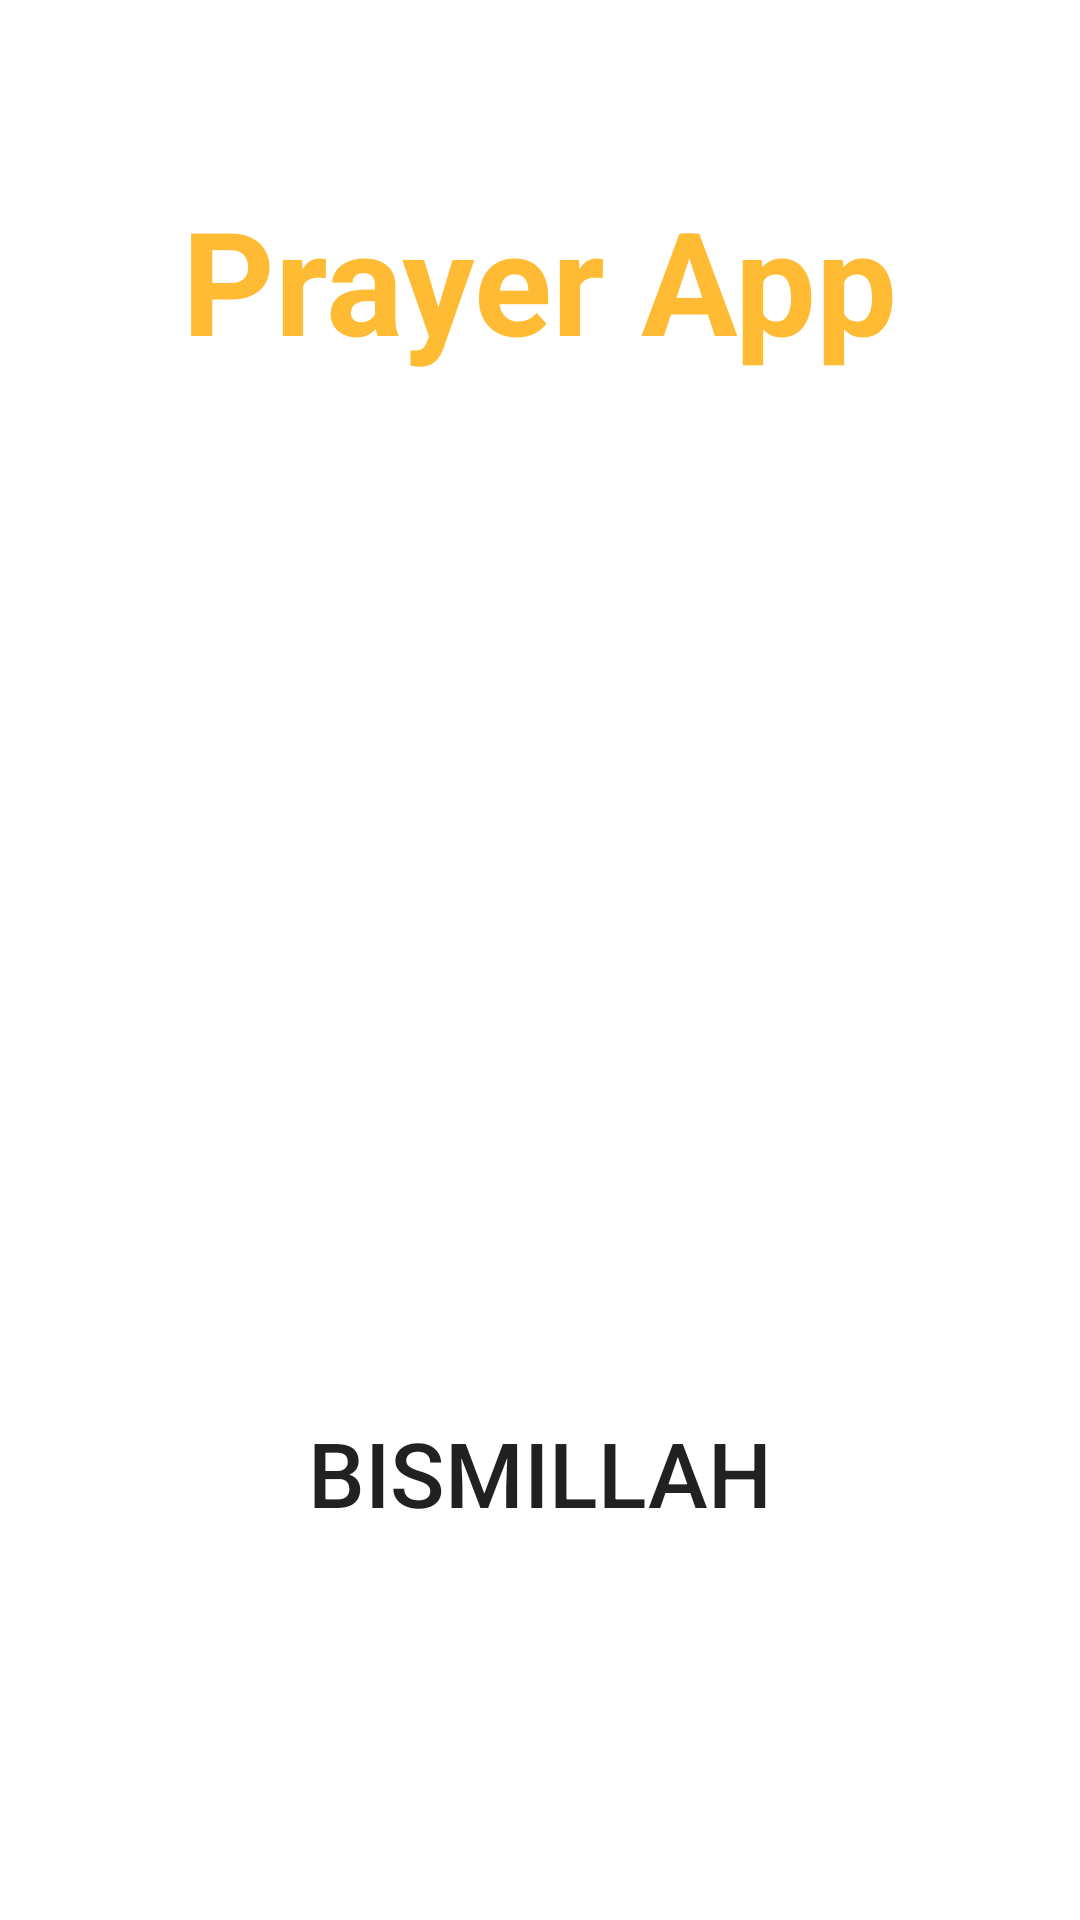

Write the Android layout XML for this screen, with the resource values it uses.
<!-- AndroidManifest.xml: application theme Theme.Prayerapp -->
<!-- res/layout/fragment_bismillah_activity.xml -->
<?xml version="1.0" encoding="UTF-8"?>
<androidx.constraintlayout.widget.ConstraintLayout xmlns:android="http://schemas.android.com/apk/res/android"
    xmlns:app="http://schemas.android.com/apk/res-auto"
    xmlns:tools="http://schemas.android.com/tools"
    android:layout_width="match_parent"
    android:layout_height="match_parent"
    tools:context=".fragment.BismillahActivity"
    android:fitsSystemWindows="true"


    >
















    <ImageView
        android:id="@+id/ttext"
        android:layout_width="200dp"
        android:layout_height="200dp"
        android:layout_gravity="center"
        android:contentDescription="@string/todo"
        android:elevation="10dp"
        android:scaleType="centerCrop"
        android:src="@drawable/quran1"
        android:foregroundGravity="center"
        app:layout_constraintBottom_toBottomOf="parent"
        app:layout_constraintEnd_toEndOf="parent"
        app:layout_constraintHorizontal_bias="0.497"
        app:layout_constraintStart_toStartOf="parent"
        app:layout_constraintTop_toTopOf="parent"
        app:layout_constraintVertical_bias="0.449" />

    <TextView
        android:id="@+id/textView2"
        android:layout_width="wrap_content"

        android:layout_height="wrap_content"
        android:text="@string/prayer_app"
        android:textColor="@android:color/holo_orange_light"
        android:textSize="48sp"
        android:textStyle="bold"
        app:layout_constraintBottom_toBottomOf="parent"
        app:layout_constraintEnd_toEndOf="parent"
        app:layout_constraintStart_toStartOf="parent"
        app:layout_constraintTop_toTopOf="parent"
        app:layout_constraintVertical_bias="0.106"
        tools:ignore="MissingConstraints" />

    <Button
        android:id="@+id/StartBismillah"
        android:layout_width="280dp"
        android:layout_height="wrap_content"


        android:background="@drawable/buttons"
        android:text="@string/bismillah"
        android:textSize="30sp"

        app:layout_constraintBottom_toBottomOf="parent"
        app:layout_constraintEnd_toEndOf="parent"
        app:layout_constraintHorizontal_bias="0.495"
        app:layout_constraintStart_toStartOf="parent"
        app:layout_constraintTop_toTopOf="parent"
        app:layout_constraintVertical_bias="0.789" />

    

</androidx.constraintlayout.widget.ConstraintLayout>
<!-- resources referenced by this layout -->
<resources>
  <!-- drawable bg_rounded_all (drawable) -->
  <?xml version="1.0" encoding="utf-8"?>
  <shape xmlns:android="http://schemas.android.com/apk/res/android"
      android:shape="rectangle">
      <solid android:color="@color/material_dynamic_neutral30" />
      <corners android:radius="30dp" />
  </shape>
  <!-- drawable buttons (drawable) -->
  <?xml version="1.0" encoding="utf-8"?>
  <shape xmlns:android="http://schemas.android.com/apk/res/android">
  
      <corners
          android:topRightRadius="300dp"
          android:topLeftRadius="300dp"
          android:bottomLeftRadius="300dp"
          android:bottomRightRadius="300dp"
          />
  
  </shape>
  <string name="bismillah">Bismillah</string>
  <string name="prayer_app">Prayer App</string>
  <string name="todo">TODO</string>
  <style name="Theme.Prayerapp" parent="Theme.MaterialComponents.Light.DarkActionBar">
          
          <item name="colorPrimary">#F17A0A</item>
          <item name="colorPrimaryVariant">@color/purple_700</item>
          <item name="colorOnPrimary">@color/white</item>
          
          <item name="colorSecondary">@color/teal_200</item>
          <item name="colorSecondaryVariant">@color/teal_700</item>
          <item name="colorOnSecondary">@color/black</item>
  
          <item name="android:windowFullscreen">true</item>
          
          <item name="android:statusBarColor">@color/black</item>
          
      </style>
  <color name="purple_700">#FF3700B3</color>
  <color name="white">#FFFFFFFF</color>
  <color name="teal_200">#FF03DAC5</color>
  <color name="teal_700">#FF018786</color>
  <color name="black">#FF000000</color>
</resources>
